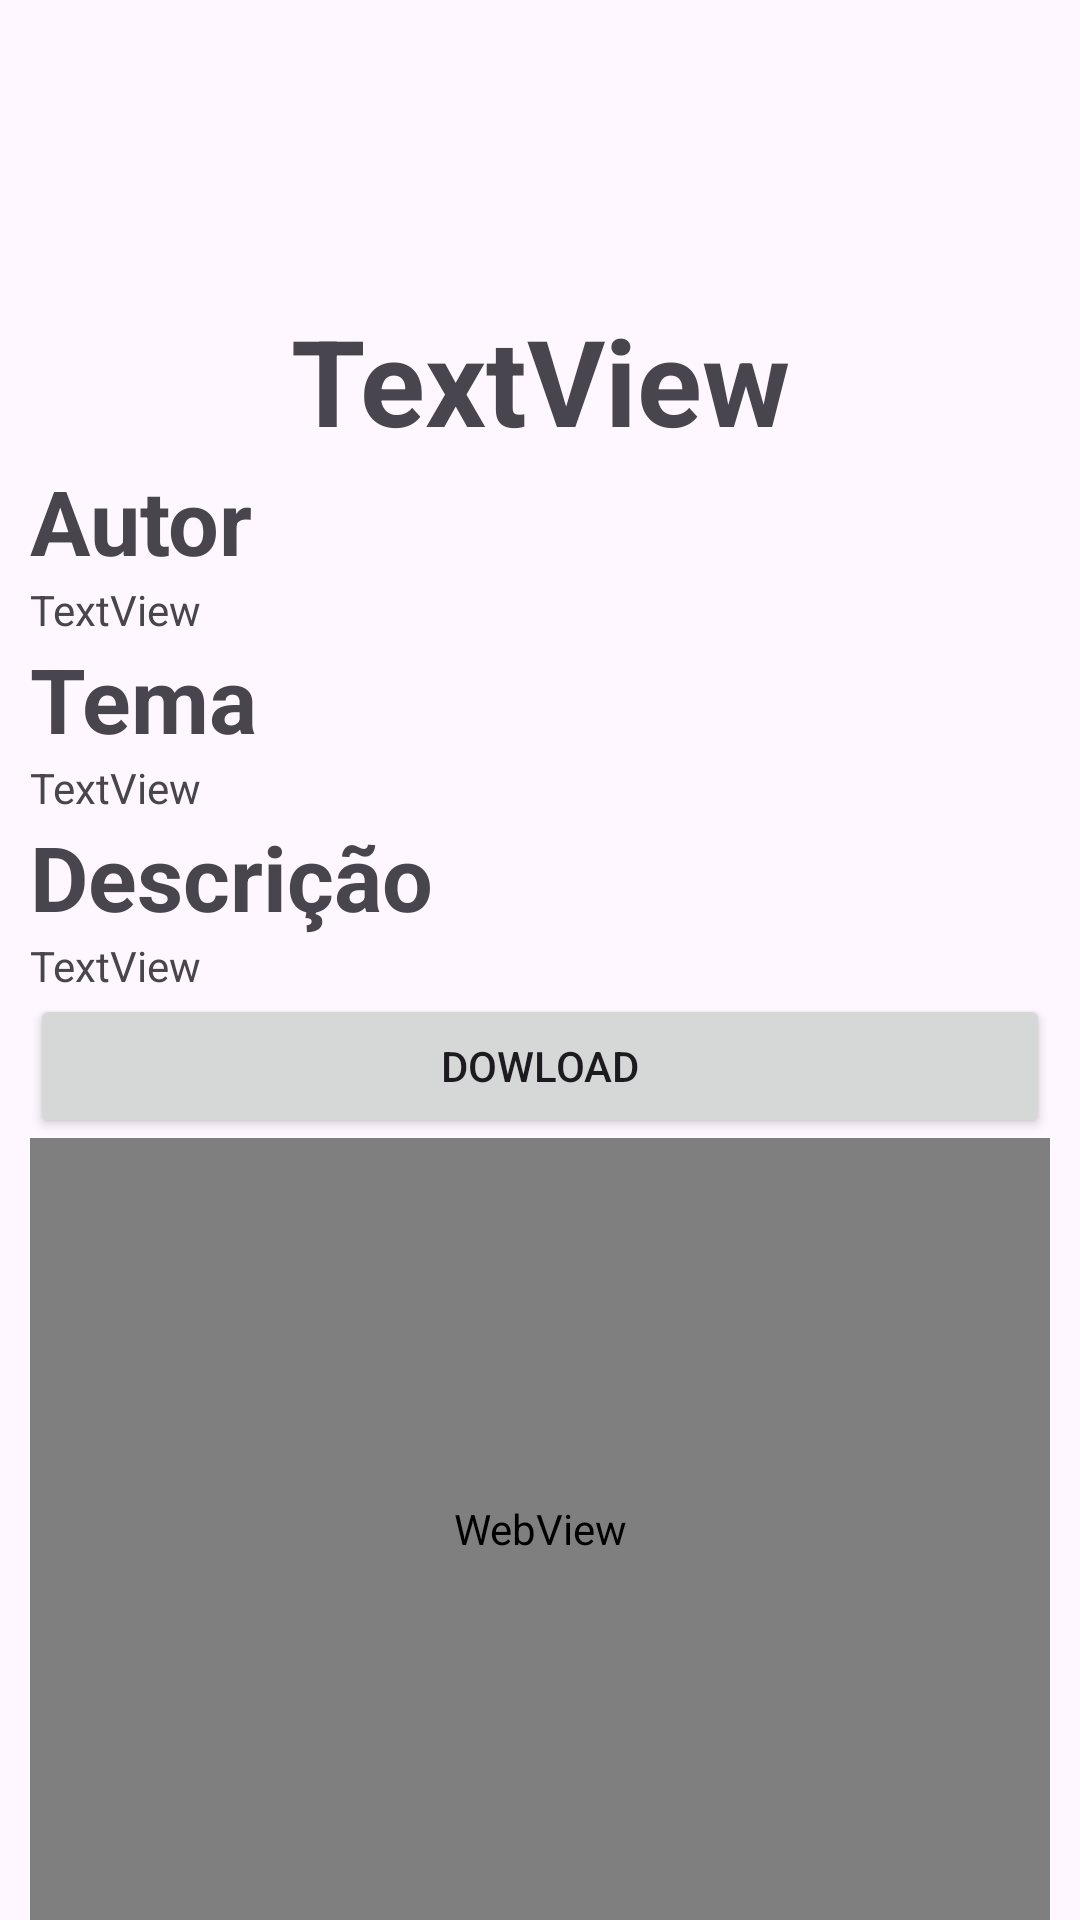

Write the Android layout XML for this screen, with the resource values it uses.
<!-- AndroidManifest.xml: application theme Theme.NIhaoHub -->
<!-- res/layout/activity_detalhes_conteudo_view.xml -->
<?xml version="1.0" encoding="utf-8"?>
<androidx.constraintlayout.widget.ConstraintLayout xmlns:android="http://schemas.android.com/apk/res/android"
    xmlns:app="http://schemas.android.com/apk/res-auto"
    xmlns:tools="http://schemas.android.com/tools"
    android:id="@+id/main"
    android:layout_width="match_parent"
    android:layout_height="match_parent"
    tools:context=".view.DetalhesConteudoView">

    <LinearLayout
        android:layout_width="340dp"
        android:layout_height="0dp"
        android:orientation="vertical"
        app:layout_constraintBottom_toBottomOf="parent"
        app:layout_constraintEnd_toEndOf="parent"
        app:layout_constraintStart_toStartOf="parent"
        app:layout_constraintTop_toTopOf="parent">

        <TextView
            android:id="@+id/nomeConteudoDetalhe"
            android:layout_width="match_parent"
            android:layout_height="wrap_content"
            android:layout_marginTop="100dp"
            android:gravity="center"
            android:text="TextView"
            android:textSize="40dp"
            android:textStyle="bold" />

        <TextView
            android:id="@+id/textView9"
            android:layout_width="match_parent"
            android:layout_height="wrap_content"
            android:text="Autor"
            android:textSize="30dp"
            android:textStyle="bold" />

        <TextView
            android:id="@+id/autorConteudoDetalhe"
            android:layout_width="match_parent"
            android:layout_height="wrap_content"
            android:text="TextView" />

        <TextView
            android:id="@+id/textView11"
            android:layout_width="match_parent"
            android:layout_height="wrap_content"
            android:text="Tema"
            android:textSize="30dp"
            android:textStyle="bold" />

        <TextView
            android:id="@+id/temaConteudoDetalhe"
            android:layout_width="match_parent"
            android:layout_height="wrap_content"
            android:text="TextView" />

        <TextView
            android:id="@+id/textView13"
            android:layout_width="match_parent"
            android:layout_height="wrap_content"
            android:text="Descrição"
            android:textSize="30dp"
            android:textStyle="bold" />

        <TextView
            android:id="@+id/descricaoConteudoDetalhe"
            android:layout_width="match_parent"
            android:layout_height="wrap_content"
            android:text="TextView" />

        <Button
            android:id="@+id/button4"
            android:layout_width="match_parent"
            android:layout_height="wrap_content"
            android:text="Dowload"
            android:onClick="dowloadConteudo"/>

        <WebView
            android:id="@+id/webView"
            android:layout_width="match_parent"
            android:layout_height="match_parent" />
    </LinearLayout>
</androidx.constraintlayout.widget.ConstraintLayout>
<!-- resources referenced by this layout -->
<resources>
  <style name="Theme.NIhaoHub" parent="Base.Theme.NIhaoHub" />
  <style name="Base.Theme.NIhaoHub" parent="Theme.Material3.DayNight.NoActionBar">
          
          
      </style>
</resources>
